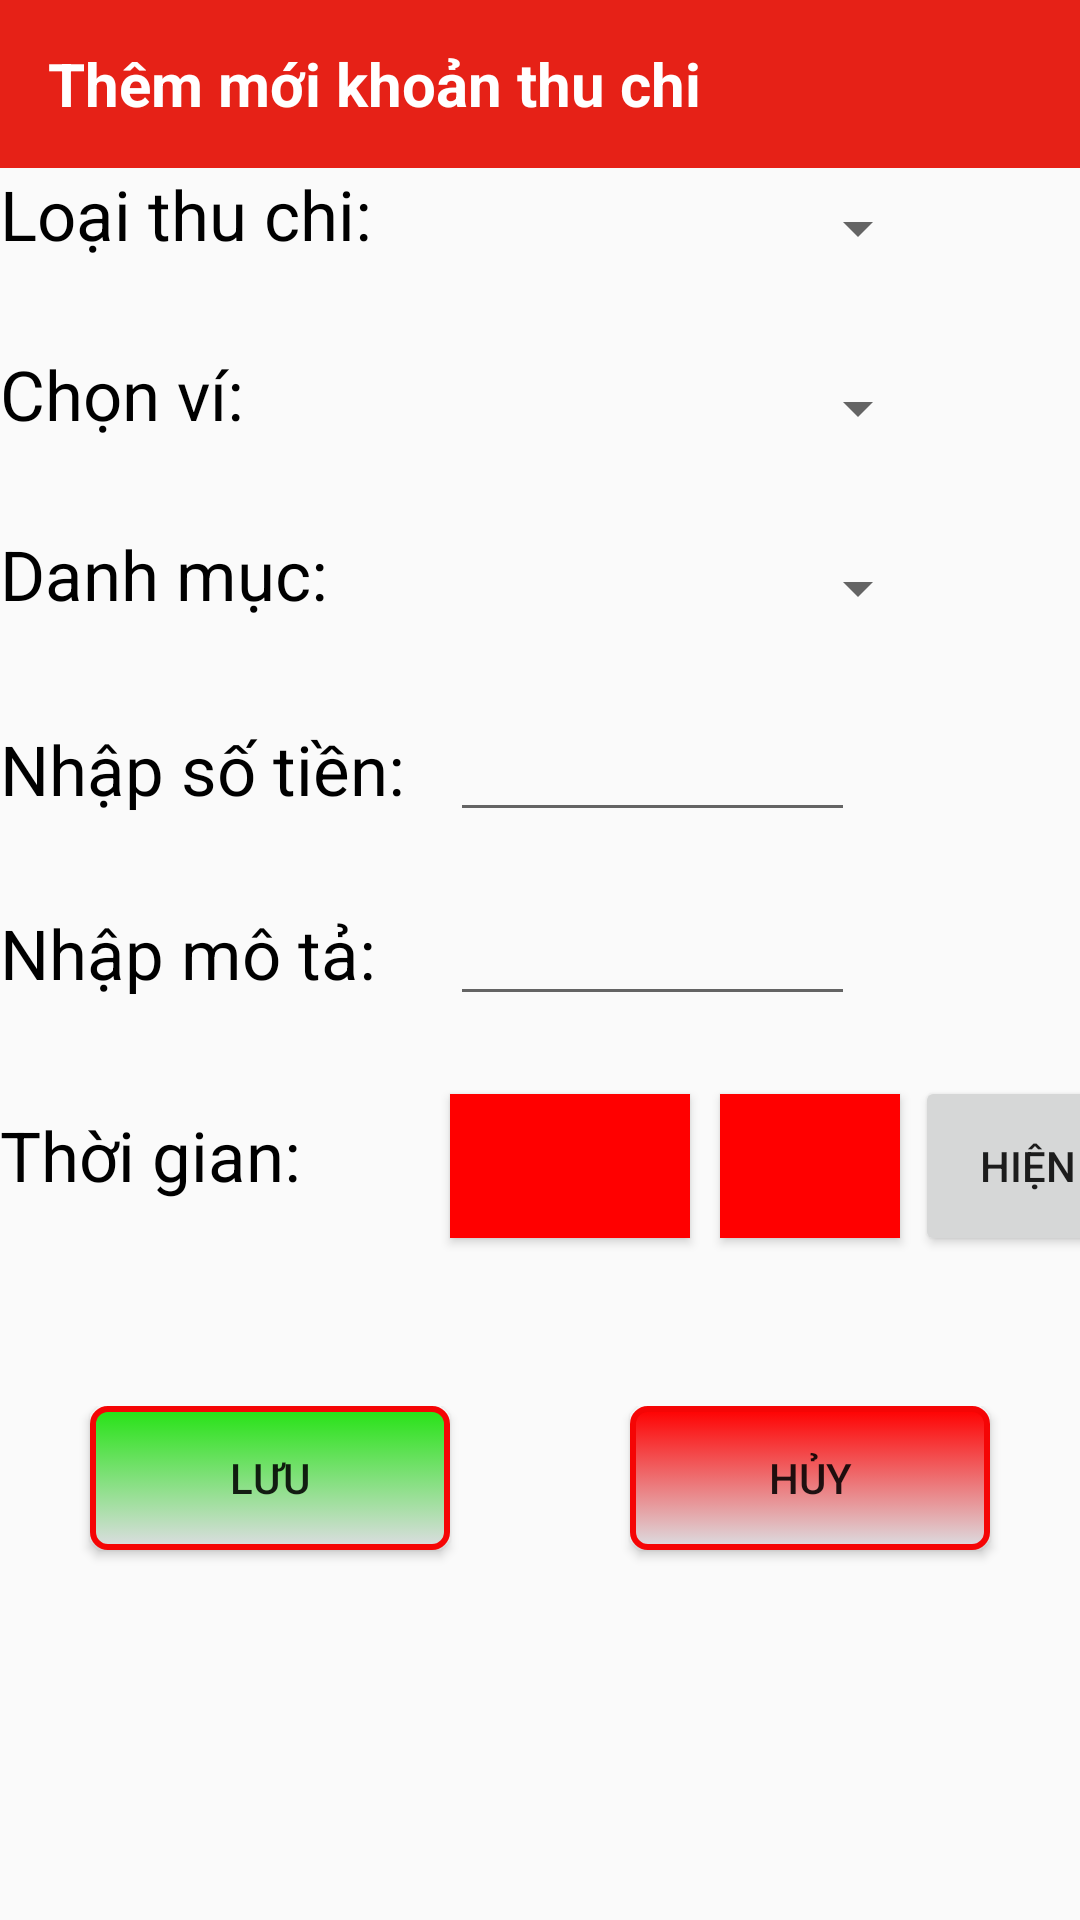

Layout XML and referenced resources for this Android screen:
<!-- AndroidManifest.xml: application theme AppTheme -->
<!-- res/layout/activity_thu_chi.xml -->
<?xml version="1.0" encoding="utf-8"?>
<LinearLayout xmlns:android="http://schemas.android.com/apk/res/android"
    xmlns:app="http://schemas.android.com/apk/res-auto"
    android:layout_width="match_parent"
    android:layout_height="match_parent"
    android:orientation="vertical">
    <com.google.android.material.appbar.AppBarLayout
        android:layout_width="match_parent"
        android:layout_height="wrap_content">

        <androidx.appcompat.widget.Toolbar
            android:layout_width="match_parent"
            android:layout_height="wrap_content"
            android:background="?attr/colorPrimary"
            app:popupTheme="@style/AppTheme.PopupOverlay">

            <androidx.appcompat.widget.AppCompatTextView
                android:layout_width="wrap_content"
                android:layout_height="wrap_content"
                android:text="Thêm mới khoản thu chi"
                android:textColor="#ffffff"
                android:textSize="20sp"
                android:textStyle="bold" />
        </androidx.appcompat.widget.Toolbar>
    </com.google.android.material.appbar.AppBarLayout>

    <LinearLayout
        android:layout_width="match_parent"
        android:layout_height="wrap_content"
        android:orientation="horizontal"
        android:layout_marginBottom="20dp">

        <TextView
            android:layout_width="150dp"
            android:layout_height="wrap_content"
            android:text="Loại thu chi:"
            android:textColor="#000000"
            android:textSize="23dp" />
        <Spinner
            android:id="@+id/spinner_LoaiThuChi"
            android:layout_width="160dp"
            android:layout_height="40dp"/>
    </LinearLayout>

    <LinearLayout
        android:layout_width="match_parent"
        android:layout_height="wrap_content"
        android:orientation="horizontal"
        android:layout_marginBottom="20dp">

        <TextView
            android:text="Chọn ví:"
            android:layout_width="150dp"
            android:layout_height="wrap_content"
            android:textColor="#000000"
            android:textSize="23dp"/>
        <Spinner
            android:id="@+id/spinner_Vi"
            android:layout_width="160dp"
            android:layout_height="40dp"/>
    </LinearLayout>

    <LinearLayout
        android:layout_width="match_parent"
        android:layout_height="wrap_content"
        android:orientation="horizontal"
        android:layout_marginBottom="20dp">

        <TextView
            android:text="Danh mục:"
            android:layout_width="150dp"
            android:layout_height="wrap_content"
            android:textColor="#000000"
            android:textSize="23dp"/>
        <Spinner
            android:id="@+id/spinner_DanhMuc"
            android:layout_width="160dp"
            android:layout_height="40dp"/>
    </LinearLayout>

    <LinearLayout
        android:layout_width="match_parent"
        android:layout_height="wrap_content"
        android:orientation="horizontal"
        android:layout_marginBottom="20dp">

        <TextView
            android:text="Nhập số tiền:"
            android:layout_width="150dp"
            android:layout_height="wrap_content"
            android:textColor="#000000"
            android:textSize="23dp"/>
        <EditText
            android:id="@+id/editText_SoTienThuChi"
            android:layout_width="135dp"
            android:layout_height="wrap_content"
            android:inputType="number"/>
    </LinearLayout>

    <LinearLayout
        android:layout_width="match_parent"
        android:layout_height="wrap_content"
        android:orientation="horizontal"
        android:layout_marginBottom="20dp">

        <TextView
            android:text="Nhập mô tả:"
            android:layout_width="150dp"
            android:layout_height="wrap_content"
            android:textColor="#000000"
            android:textSize="23dp"/>
        <EditText
            android:id="@+id/editText_MoTaThuChi"
            android:layout_width="135dp"
            android:layout_height="wrap_content"/>
    </LinearLayout>

    <LinearLayout
        android:layout_width="match_parent"
        android:layout_height="wrap_content"
        android:orientation="horizontal"
        android:layout_marginBottom="30dp">

        <TextView
            android:text="Thời gian:"
            android:layout_width="150dp"
            android:layout_height="wrap_content"
            android:textColor="#000000"
            android:textSize="23dp"/>

        <Button
            android:id="@+id/button_NgayThuChi"
            android:layout_width="80dp"
            android:layout_height="wrap_content"
            android:background="#FF0000"
            android:textColor="#FFFFFF" />
        <Button
            android:id="@+id/button_GioThuchi"
            android:layout_marginLeft="10dp"
            android:layout_width="60dp"
            android:layout_height="wrap_content"
            android:background="#FF0000"
            android:textColor="#FFFFFF"/>

        <Button
            android:id="@+id/button_ThoiGianHienTai"
            android:layout_width="100dp"
            android:layout_height="60dp"
            android:layout_marginLeft="5dp"
            android:text="Hiện tại" />
    </LinearLayout>

    <LinearLayout
        android:layout_width="match_parent"
        android:layout_height="78dp"
        android:layout_marginTop="20dp"
        android:orientation="horizontal">

        <Button
            android:id="@+id/button_LuuThuChi"
            android:layout_width="wrap_content"
            android:layout_height="wrap_content"
            android:layout_marginLeft="30dp"
            android:layout_weight="1"
            android:background="@drawable/confirm_button"
            android:text="Lưu" />

        <Button
            android:id="@+id/button_ThoatThuChi"
            android:layout_width="wrap_content"
            android:layout_height="wrap_content"
            android:layout_marginLeft="60dp"
            android:layout_marginRight="30dp"
            android:layout_weight="1"
            android:background="@drawable/cancel_button"
            android:text="Hủy" />
    </LinearLayout>
</LinearLayout>
<!-- resources referenced by this layout -->
<resources>
  <!-- drawable cancel_button (drawable) -->
  <?xml version="1.0" encoding="utf-8"?>
  <selector xmlns:android="http://schemas.android.com/apk/res/android" >
      <item android:state_pressed="true">
          <shape>
              <corners android:radius="5dp"/>
              <stroke android:width="1dp" android:color="#FFFF"/>
              <gradient android:startColor="#d44c4c" android:endColor="#DCDDE1" android:angle="270"/>
          </shape>
      </item>
      <item>
          <shape>
              <corners android:radius="5dp"/>
              <stroke android:width="2dp" android:color="#F50505"/>
              <gradient android:startColor="#ff0000" android:endColor="#DCDDE1" android:angle="270"/>
          </shape>
      </item>
  </selector>
  <!-- drawable confirm_button (drawable) -->
  <?xml version="1.0" encoding="utf-8"?>
  <selector xmlns:android="http://schemas.android.com/apk/res/android" >
      <item android:state_pressed="true">
          <shape>
              <corners android:radius="5dp"/>
              <stroke android:width="1dp" android:color="#FFFF"/>
              <gradient android:startColor="#6ee364" android:endColor="#DCDDE1" android:angle="270"/>
          </shape>
      </item>
      <item>
          <shape>
              <corners android:radius="5dp"/>
              <stroke android:width="2dp" android:color="#F50505"/>
              <gradient android:startColor="#25e314" android:endColor="#DCDDE1" android:angle="270"/>
          </shape>
      </item>
  </selector>
  <style name="AppTheme.PopupOverlay" parent="ThemeOverlay.AppCompat.Light" />
  <style name="AppTheme" parent="Theme.AppCompat.Light.NoActionBar">
          <item name="colorPrimary">#E62117</item>
          <item name="colorPrimaryDark">#E8372E</item>
          <item name="colorAccent">#FFFF</item>
      </style>
</resources>
